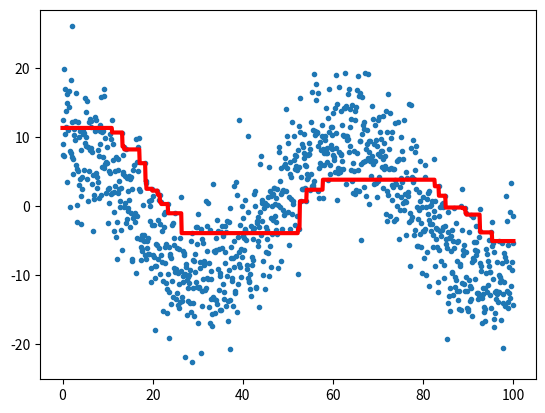

Here is the Python script that generated this plot:
# We want the following function to median-filter the arrays (as in Problem Set
# 4) but it looks like there is an issue in the plot - the red curve should
# follow the blue points better. What is happening?

import numpy as np
np.random.seed(12345)  # ensures the random values are always the same
import matplotlib.pyplot as plt


def median_filter(x, y, width):
    y_new = y
    for i in range(len(x)):
        y_new[i] = np.median(y[(x > x[i] - width * 0.5) &
                               (x < x[i] + width * 0.5)])
    return y_new

n = 1000
x = np.linspace(0., 100., n)
y = 10. * np.cos(x / 10.) + np.random.normal(0., 5., n)

fig = plt.figure()
ax = fig.add_subplot(1, 1, 1)
ax.plot(x, y, '.')
ax.plot(x, median_filter(x, y, 5), color='red', lw=3)
fig.savefig('example_4.png')
